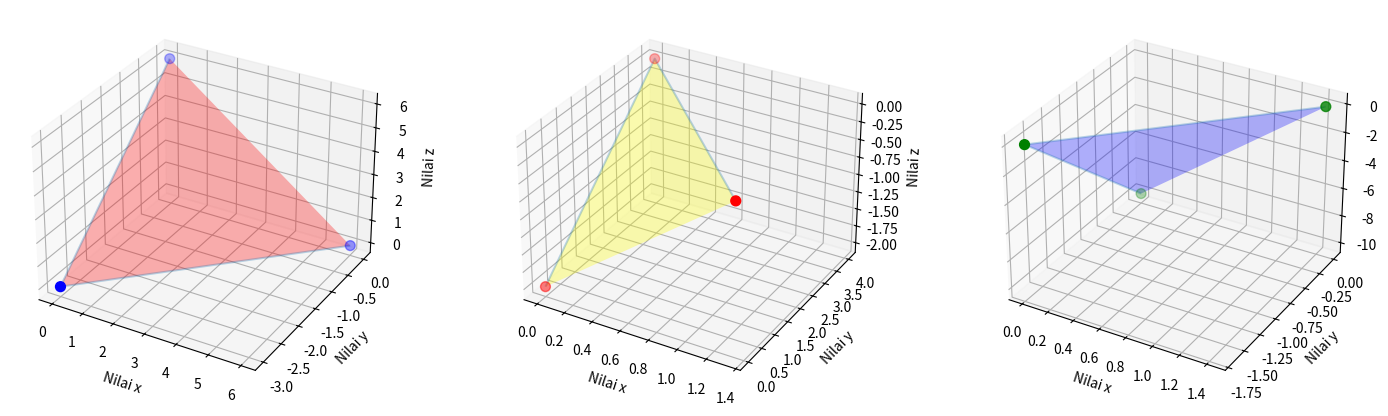

This figure's Python source:
import numpy as np
import matplotlib.pyplot as plt
from mpl_toolkits.mplot3d import axes3d

# set initial array based on mathematical equation
a = np.array([[1, -2, 1], [3, 1, -2], [7, -6, -1]])
b = np.array([6, 4, 10])

# get the x, y, z values
c = np.linalg.solve(a, b)

print('Nilai x = {}'.format(c[0].round(1)))
print('Nilai y = {}'.format(c[1].round(1)))
print('Nilai z = {}'.format(c[2].round(1)))

# state the initial array condition
x1 = np.array([6, 0, 0])
y1 = np.array([0, -3, 0])
z1 = np.array([[0, 0, 6]])

x2 = np.array([1.3333, 0, 0])
y2 = np.array([0, 4, 0])
z2 = np.array([[0, 0, -2]])

x3 = np.array([1.43, 0, 0])
y3 = np.array([0, -1.67, 0])
z3 = np.array([[0, 0, -10]])

plt.figure('Lat-SPLV', figsize=(15,5))

# plot first 3D
my_plot = plt.subplot(131, projection = '3d')   #subplot bisa dimasukkan di dalam variabel
my_plot.plot_wireframe(x1, y1, z1, facecolor = 'red', alpha = 0.3)
my_plot.scatter(x1, y1, z1, color = 'blue', s = 50)
my_plot.set_xlabel('Nilai x')
my_plot.set_ylabel('Nilai y')
my_plot.set_zlabel('Nilai z')

# plot second 3D
my_plot = plt.subplot(132, projection = '3d')   #subplot bisa dimasukkan di dalam variabel
my_plot.plot_wireframe(x2, y2, z2, facecolor = 'yellow', alpha = 0.3)
my_plot.scatter(x2, y2, z2, color = 'red', s = 50)
my_plot.set_xlabel('Nilai x')
my_plot.set_ylabel('Nilai y')
my_plot.set_zlabel('Nilai z')

# plot third 3D
my_plot = plt.subplot(133, projection = '3d')   #subplot bisa dimasukkan di dalam variabel
my_plot.plot_wireframe(x3, y3, z3, facecolor = 'blue', alpha = 0.3)
my_plot.scatter(x3, y3, z3, color = 'green', s = 50)
my_plot.set_xlabel('Nilai x')
my_plot.set_ylabel('Nilai y')
my_plot.set_zlabel('Nilai z')

# adjust subplot arrangement
plt.subplots_adjust(left = 0, right = 0.97, wspace = 0)

plt.show()